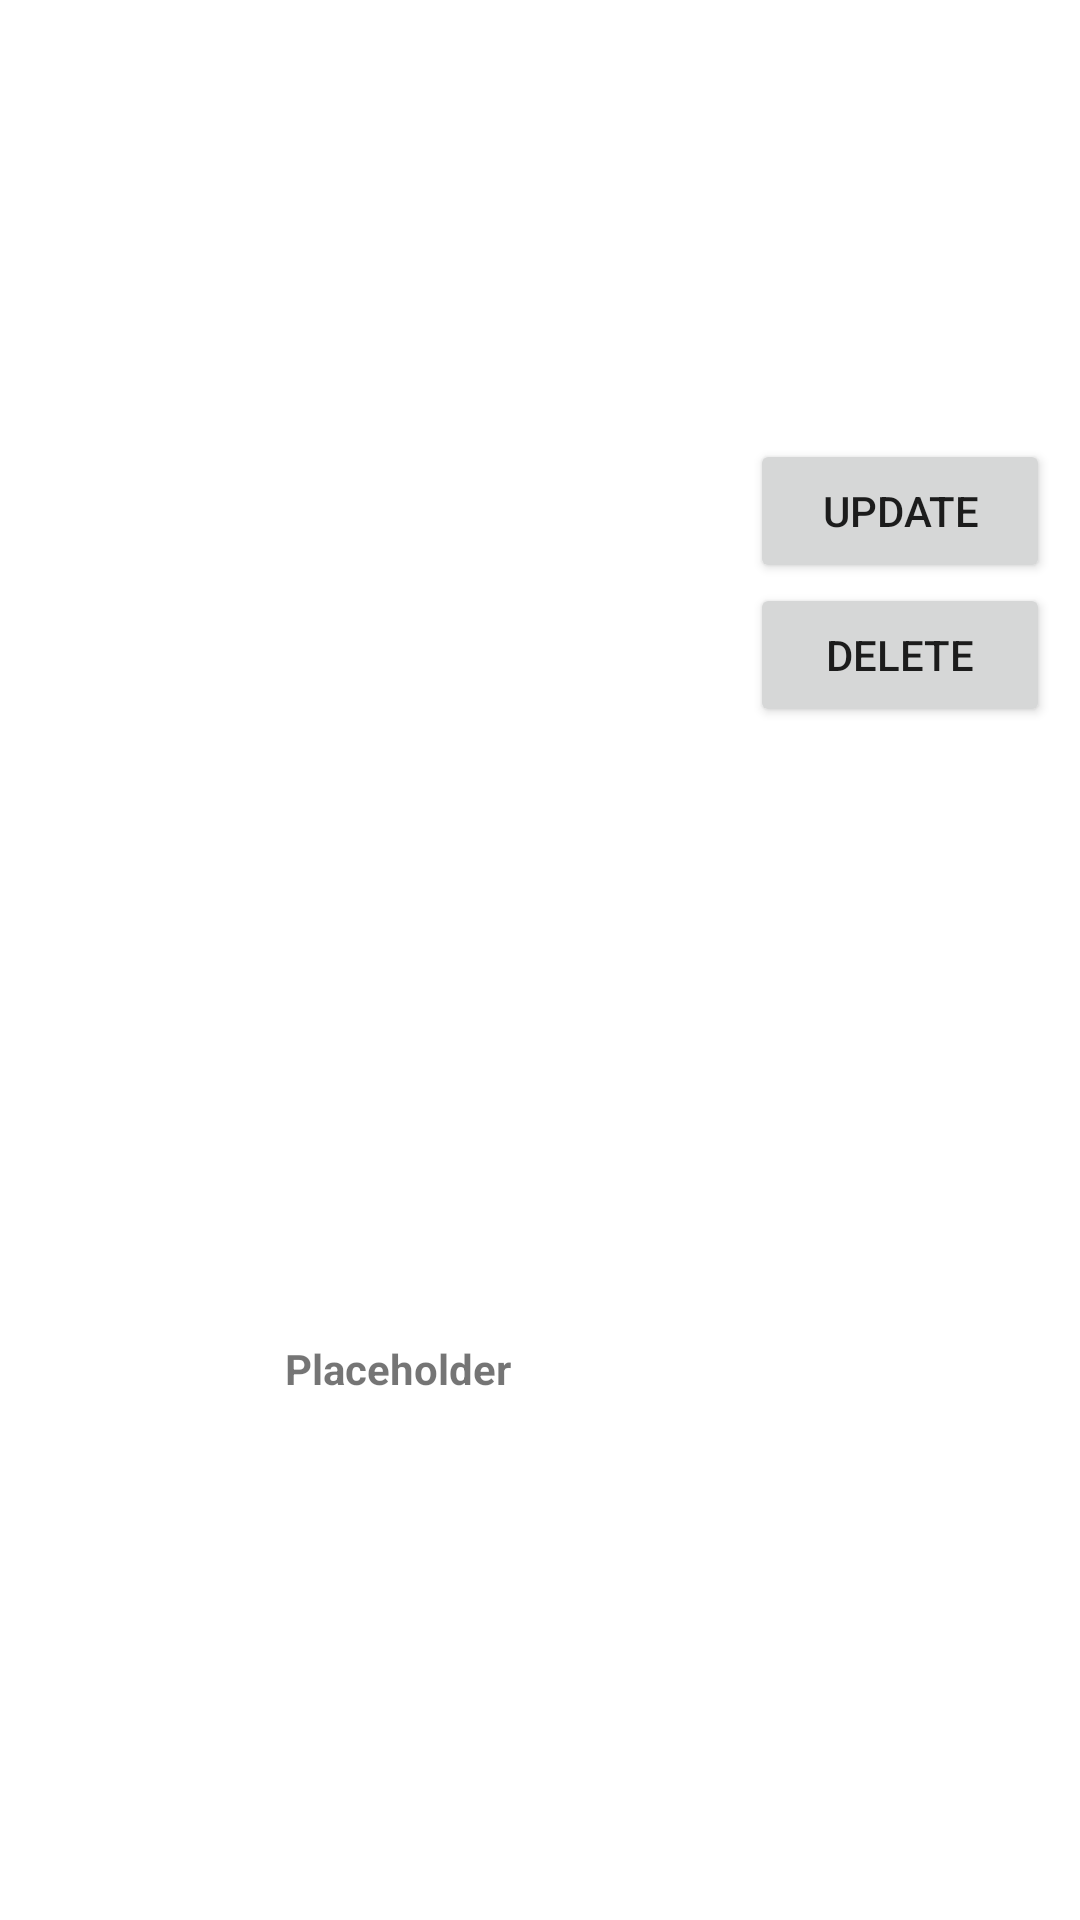

Layout XML and referenced resources for this Android screen:
<!-- AndroidManifest.xml: application theme Theme.RoomStorageWorkshop -->
<!-- res/layout/city_item.xml -->
<?xml version="1.0" encoding="utf-8"?>
<RelativeLayout
    xmlns:android="http://schemas.android.com/apk/res/android" android:layout_width="match_parent"
    android:layout_height="wrap_content"
    android:padding="10dp"
    android:gravity="center_vertical">

    <ImageView
        android:id="@+id/iv_city_image"
        android:layout_width="75dp"
        android:layout_height="75dp"
        android:src="@drawable/ic_launcher_background"
        android:layout_centerVertical="true"/>

    <TextView
        android:id="@+id/tv_city_name"
        android:layout_marginLeft="10dp"
        android:layout_width="wrap_content"
        android:layout_height="wrap_content"
        android:textStyle="bold"
        android:layout_centerVertical="true"
        android:layout_toRightOf="@+id/iv_city_image"
        android:text="Placeholder"/>

    <Button
        android:id="@+id/btn_update"
        android:layout_width="100dp"
        android:layout_height="wrap_content"
        android:layout_alignParentEnd="true"
        android:text="Update"/>

    <Button
        android:id="@+id/btn_delete"
        android:layout_width="100dp"
        android:layout_height="wrap_content"
        android:text="Delete"
        android:layout_below="@+id/btn_update"
        android:layout_alignParentEnd="true"/>



</RelativeLayout>
<!-- resources referenced by this layout -->
<resources>
  <style name="Theme.RoomStorageWorkshop" parent="Theme.MaterialComponents.DayNight.DarkActionBar">
          
          <item name="colorPrimary">@color/purple_500</item>
          <item name="colorPrimaryVariant">@color/purple_700</item>
          <item name="colorOnPrimary">@color/white</item>
          
          <item name="colorSecondary">@color/teal_200</item>
          <item name="colorSecondaryVariant">@color/teal_700</item>
          <item name="colorOnSecondary">@color/black</item>
          
          <item name="android:statusBarColor" tools:targetApi="l">?attr/colorPrimaryVariant</item>
          
      </style>
  <!-- not gathered from this repository: default colours our renderer supplied (Android Studio template values) -->
  <color name="purple_500">#FF6200EE</color>
  <color name="purple_700">#FF3700B3</color>
  <color name="teal_200">#FF03DAC5</color>
  <color name="teal_700">#FF018786</color>
  <color name="black">#FF000000</color>
  <color name="white">#FFFFFFFF</color>
</resources>
